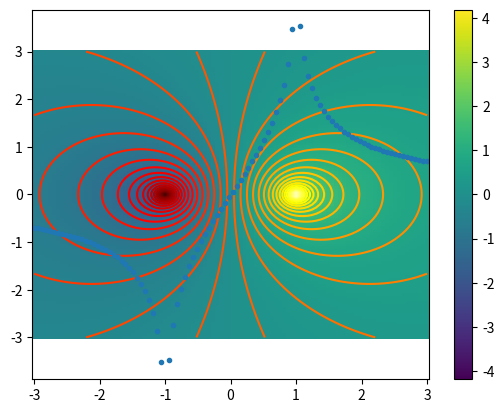

The matplotlib source for this figure:
# -*- coding: utf-8 -*-
"""
Created on Fri Jul 29 17:16:33 2022

[redacted]
"""

import numpy as np # math functions
import scipy # scientific functions
import matplotlib.pyplot as plt # for plotting figures and setting their properties
import pandas as pd # handling data structures (loaded from files)
from scipy.stats import linregress # contains linregress (for linear regression)
from scipy.optimize import curve_fit as cfit # non-linear curve fitting

#%% potential

def potential(x, y, a, C): #calculte the potential
    arg1 = np.sqrt(np.power(x-a,2)+np.power(y,2))/a #calculate arg for the first log
    arg2 = np.sqrt(np.power(x+a,2)+np.power(y,2))/a #calculate arg for the second log
    pot = C * (-np.log(arg1)+np.log(arg2)) #calculte everything toghther
    return pot #return the potential


C = 1 #initilazing the values
a = 1
L = 3
N = 100
coord = np.linspace(-L, L , N) # defines coordinates 
coord_x, coord_y = np.meshgrid(coord, coord) #creating a meshgrid for x and y cord
V_xy = potential(coord_x, coord_y, a, C) # calculte the value of the potential 

plt.figure() #create a figure object
plt.pcolormesh(coord_x, coord_y, V_xy) #create a colorful plot
plt.colorbar() # adds a color bar
plt.contour(coord_x, coord_y, V_xy, np.sort(np.linspace(-5,5)), cmap='hot') #The cmap defines the range of colors 
plt.show() #revile the plot 


x = coord
y = np.zeros(N)
V_x = potential(x, y, a, C)
plt.plot(x,V_x,'.',label="calculated potential")


